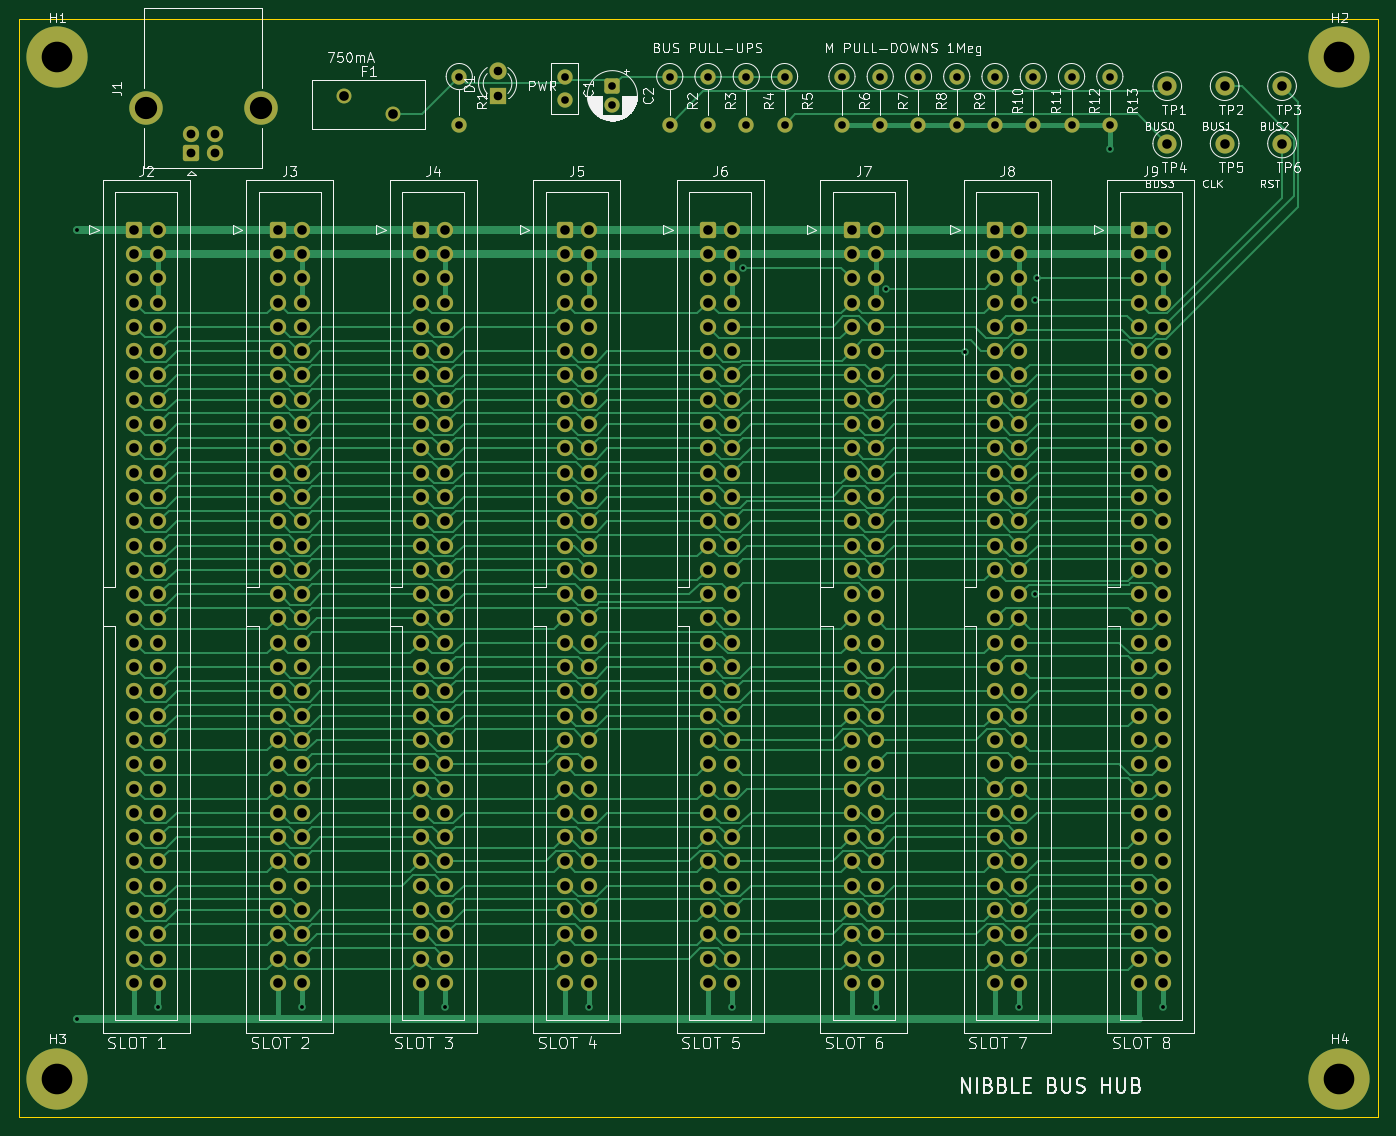
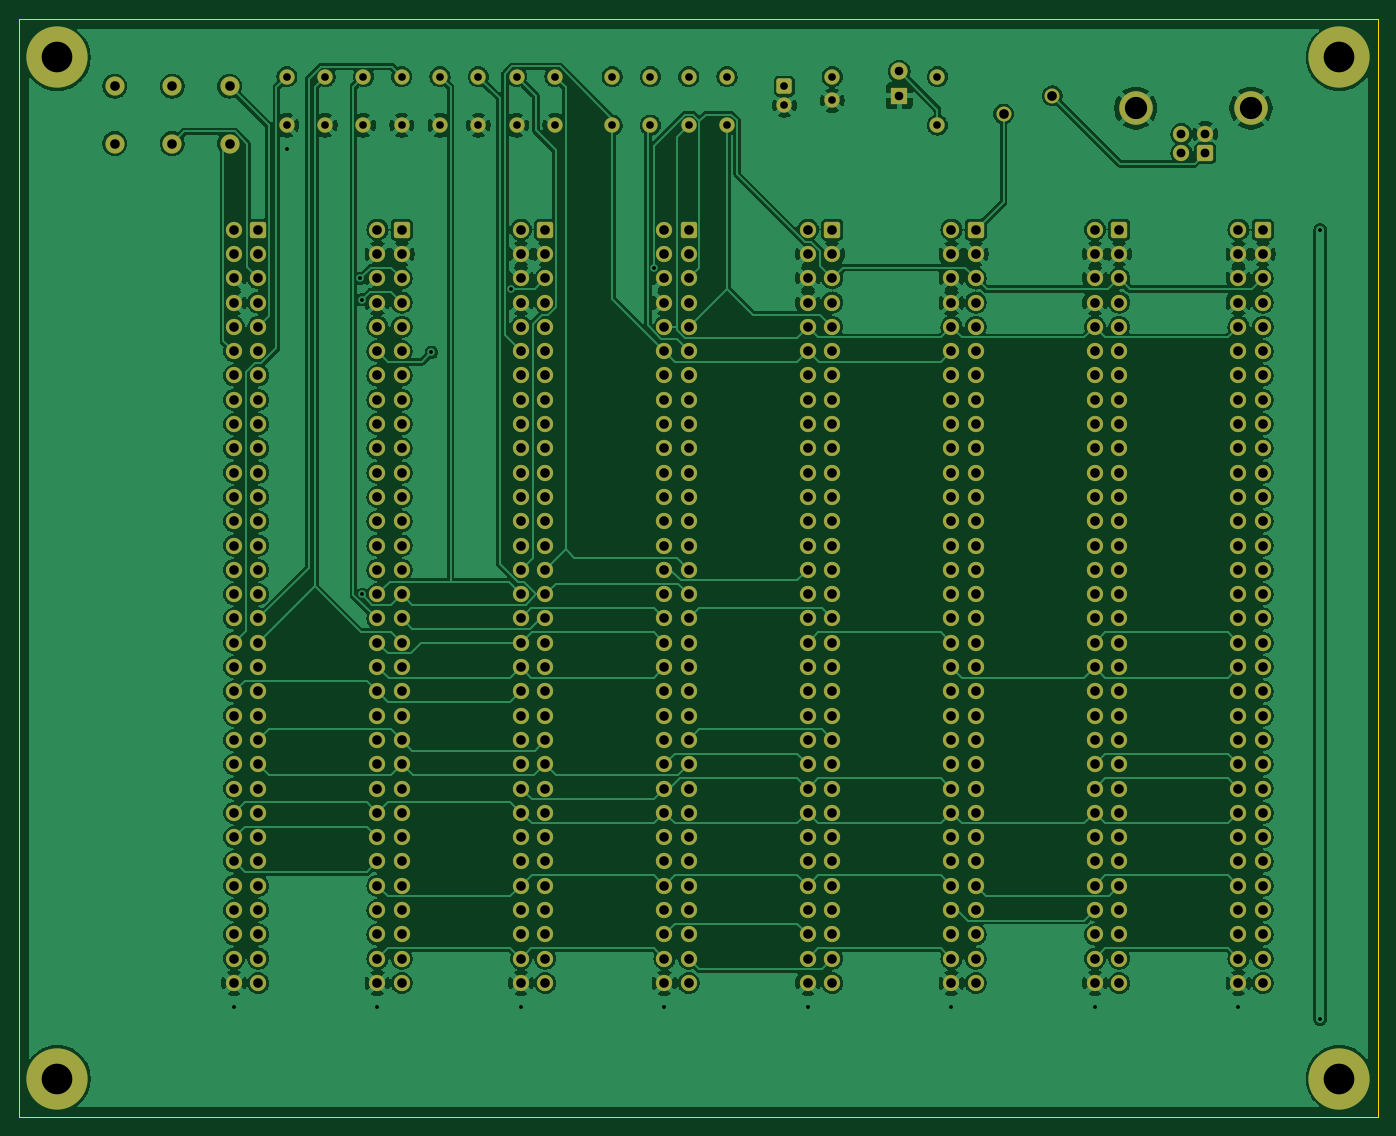
Circuit board: 10 layer files. Board 142.0 x 114.7 mm.
- bottom_copper: hub-B_Cu.gbl (327348 bytes)
- bottom_mask: hub-B_Mask.gbs (15926 bytes)
- paste: hub-B_Paste.gbp (448 bytes)
- bottom_silk: hub-B_Silkscreen.gbo (449 bytes)
- outline: hub-Edge_Cuts.gm1 (618 bytes)
- top_copper: hub-F_Cu.gtl (98716 bytes)
- top_mask: hub-F_Mask.gts (15926 bytes)
- paste: hub-F_Paste.gtp (448 bytes)
- top_silk: hub-F_Silkscreen.gto (107622 bytes)
- drill: hub.drl (8545 bytes)

=== bottom_copper: hub-B_Cu.gbl (327348 bytes, source omitted) ===
=== bottom_mask: hub-B_Mask.gbs (15926 bytes, source omitted) ===
=== paste: hub-B_Paste.gbp ===
%TF.GenerationSoftware,KiCad,Pcbnew,10.0.5*%
%TF.CreationDate,2026-09-10T16:58:45-04:00*%
%TF.ProjectId,hub,6875622e-6b69-4636-9164-5f7063625858,rev?*%
%TF.SameCoordinates,Original*%
%TF.FileFunction,Paste,Bot*%
%TF.FilePolarity,Positive*%
%FSLAX46Y46*%
G04 Gerber Fmt 4.6, Leading zero omitted, Abs format (unit mm)*
G04 Created by KiCad (PCBNEW 10.0.5) date 2026-09-10 16:58:45*
%MOMM*%
%LPD*%
G01*
G04 APERTURE LIST*
G04 APERTURE END LIST*
M02*

=== bottom_silk: hub-B_Silkscreen.gbo ===
%TF.GenerationSoftware,KiCad,Pcbnew,10.0.5*%
%TF.CreationDate,2026-09-10T16:58:45-04:00*%
%TF.ProjectId,hub,6875622e-6b69-4636-9164-5f7063625858,rev?*%
%TF.SameCoordinates,Original*%
%TF.FileFunction,Legend,Bot*%
%TF.FilePolarity,Positive*%
%FSLAX46Y46*%
G04 Gerber Fmt 4.6, Leading zero omitted, Abs format (unit mm)*
G04 Created by KiCad (PCBNEW 10.0.5) date 2026-09-10 16:58:45*
%MOMM*%
%LPD*%
G01*
G04 APERTURE LIST*
G04 APERTURE END LIST*
M02*

=== outline: hub-Edge_Cuts.gm1 ===
%TF.GenerationSoftware,KiCad,Pcbnew,10.0.5*%
%TF.CreationDate,2026-09-10T16:58:45-04:00*%
%TF.ProjectId,hub,6875622e-6b69-4636-9164-5f7063625858,rev?*%
%TF.SameCoordinates,Original*%
%TF.FileFunction,Profile,NP*%
%FSLAX46Y46*%
G04 Gerber Fmt 4.6, Leading zero omitted, Abs format (unit mm)*
G04 Created by KiCad (PCBNEW 10.0.5) date 2026-09-10 16:58:45*
%MOMM*%
%LPD*%
G01*
G04 APERTURE LIST*
%TA.AperFunction,Profile*%
%ADD10C,0.100000*%
%TD*%
G04 APERTURE END LIST*
D10*
X0Y0D02*
X142000000Y0D01*
X0Y-114740000D02*
X0Y0D01*
X142000000Y0D02*
X142000000Y-114740000D01*
X142000000Y-114740000D02*
X0Y-114740000D01*
M02*

=== top_copper: hub-F_Cu.gtl (98716 bytes, source omitted) ===
=== top_mask: hub-F_Mask.gts (15926 bytes, source omitted) ===
=== paste: hub-F_Paste.gtp ===
%TF.GenerationSoftware,KiCad,Pcbnew,10.0.5*%
%TF.CreationDate,2026-09-10T16:58:45-04:00*%
%TF.ProjectId,hub,6875622e-6b69-4636-9164-5f7063625858,rev?*%
%TF.SameCoordinates,Original*%
%TF.FileFunction,Paste,Top*%
%TF.FilePolarity,Positive*%
%FSLAX46Y46*%
G04 Gerber Fmt 4.6, Leading zero omitted, Abs format (unit mm)*
G04 Created by KiCad (PCBNEW 10.0.5) date 2026-09-10 16:58:45*
%MOMM*%
%LPD*%
G01*
G04 APERTURE LIST*
G04 APERTURE END LIST*
M02*

=== top_silk: hub-F_Silkscreen.gto (107622 bytes, source omitted) ===
=== drill: hub.drl (8545 bytes, source omitted) ===
